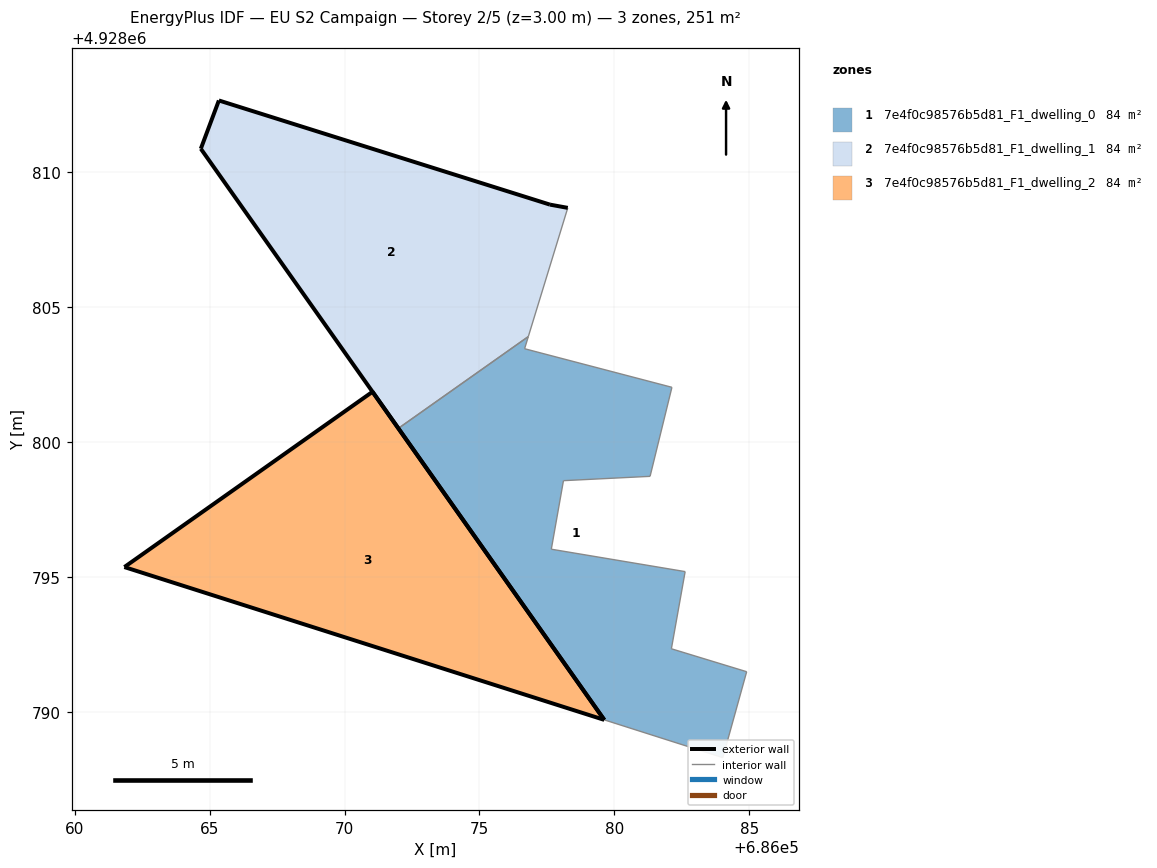
=== STOREY PLAN SPEC (per zone: floor XY polygon, exterior-wall plan segments, windows/doors) ===
zone 1: 7e4f0c98576b5d81_F1_dwelling_0  (83.8 m²)
  floor: (686084.02, 4928788.30) (686084.90, 4928791.48) (686082.11, 4928792.33) (686082.62, 4928795.19) (686077.66, 4928796.02) (686078.11, 4928798.56) (686081.32, 4928798.72) (686082.13, 4928802.02) (686076.67, 4928803.45) (686076.81, 4928803.90) (686071.99, 4928800.50) (686079.62, 4928789.70)
  exterior wall: (686079.62, 4928789.70) – (686071.99, 4928800.50)  [13.2 m]
  interior walls: 11
zone 2: 7e4f0c98576b5d81_F1_dwelling_1  (83.8 m²)
  floor: (686076.81, 4928803.90) (686078.27, 4928808.67) (686077.61, 4928808.79) (686065.34, 4928812.65) (686064.67, 4928810.86) (686071.99, 4928800.50)
  exterior wall: (686071.99, 4928800.50) – (686064.67, 4928810.86)  [12.7 m]
  exterior wall: (686064.67, 4928810.86) – (686065.34, 4928812.65)  [1.9 m]
  exterior wall: (686065.34, 4928812.65) – (686077.61, 4928808.79)  [12.9 m]
  exterior wall: (686077.61, 4928808.79) – (686078.27, 4928808.67)  [0.7 m]
  interior walls: 2
zone 3: 7e4f0c98576b5d81_F1_dwelling_2  (83.8 m²)
  floor: (686079.62, 4928789.70) (686071.04, 4928801.86) (686061.84, 4928795.36)
  exterior wall: (686061.84, 4928795.36) – (686071.04, 4928801.86)  [11.3 m]
  exterior wall: (686071.04, 4928801.86) – (686079.62, 4928789.70)  [14.9 m]
  exterior wall: (686079.62, 4928789.70) – (686061.84, 4928795.36)  [18.7 m]

=== DERIVED (storey summary) ===
Building: EU S2 Campaign
Storey: 2 of 5  (floor level z = 3.00 m)
Storey gross floor area: 251.4 m²
Zones on this storey: 3
  - 7e4f0c98576b5d81_F1_dwelling_0: floor 83.8 m²; exterior wall 13.2 m (39.7 m²); WWR 0.0%
  - 7e4f0c98576b5d81_F1_dwelling_1: floor 83.8 m²; exterior wall 28.1 m (84.4 m²); WWR 0.0%
  - 7e4f0c98576b5d81_F1_dwelling_2: floor 83.8 m²; exterior wall 44.8 m (134.4 m²); WWR 0.0%
Zone adjacency (shared interzone walls):
  - 7e4f0c98576b5d81_F1_dwelling_0 ↔ 7e4f0c98576b5d81_F1_dwelling_1